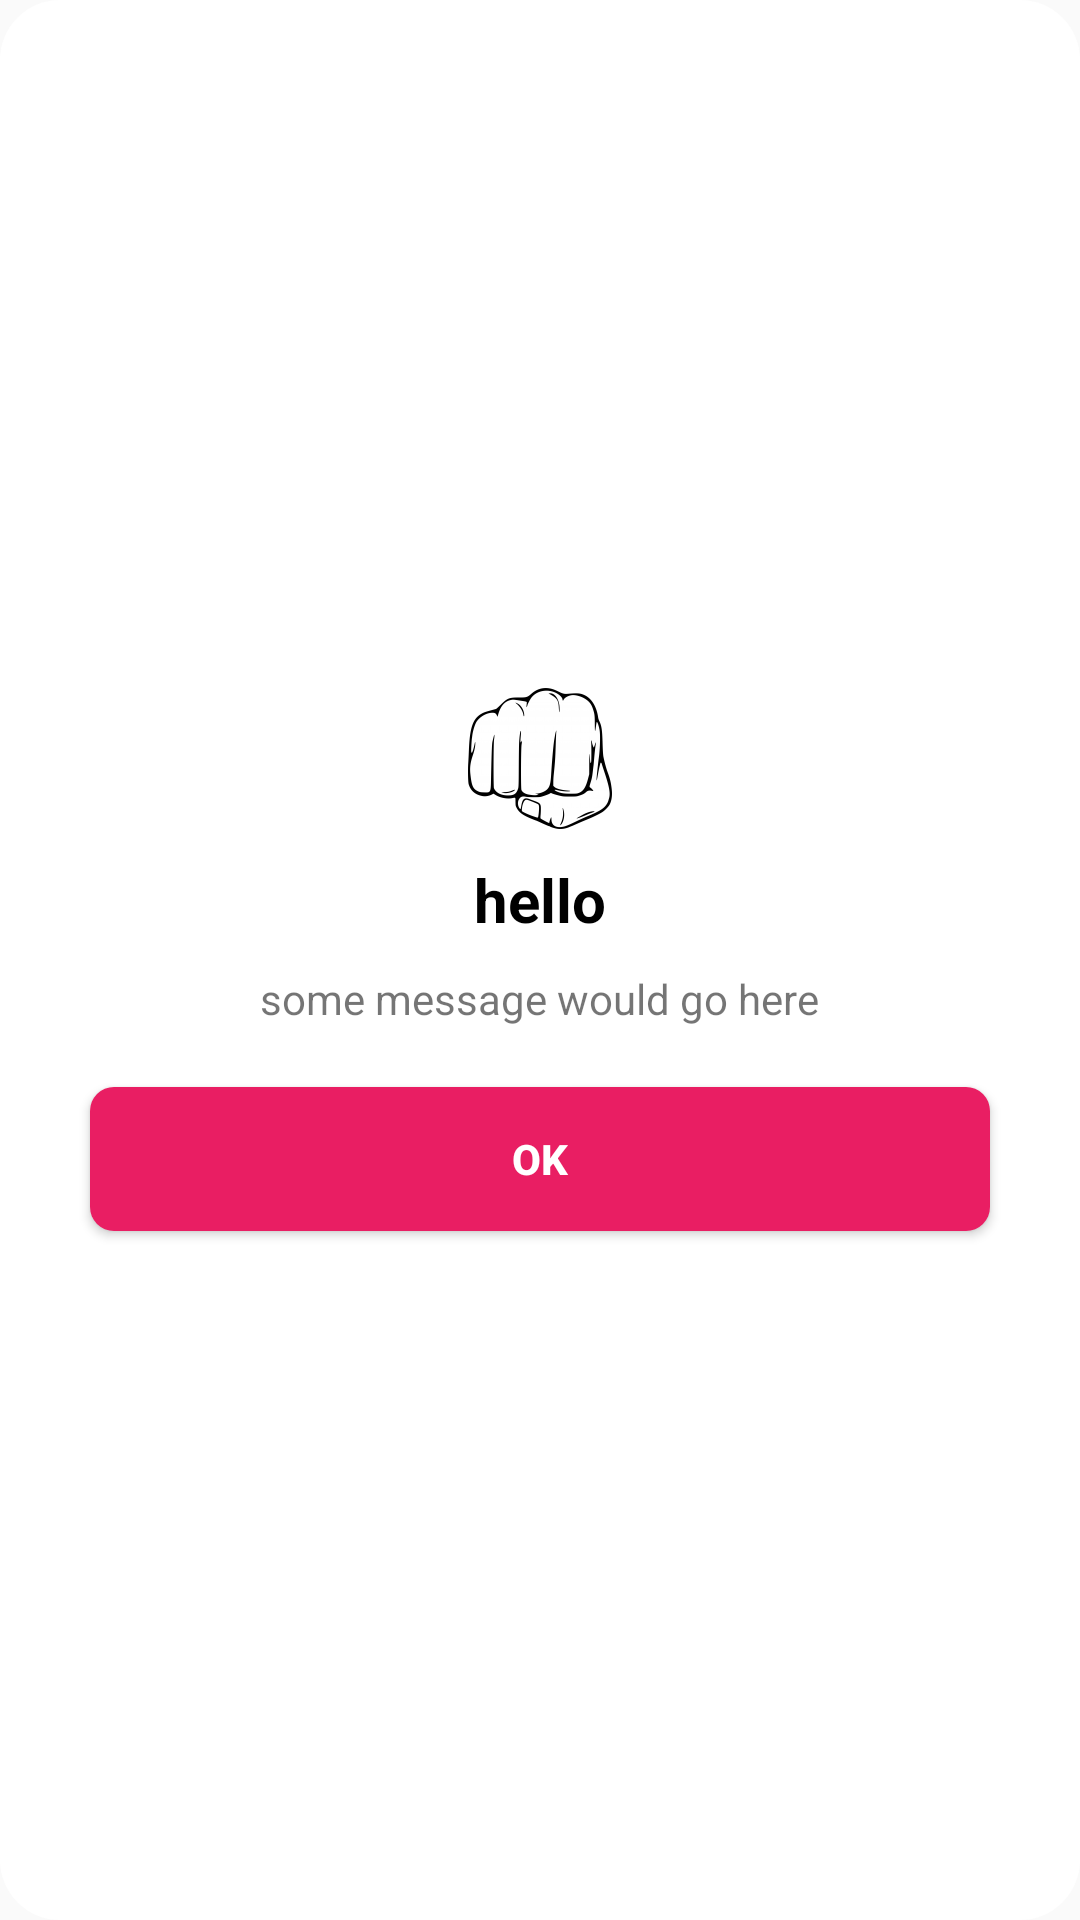

This screen was rendered from an Android layout file. Write that file and the resources it references.
<!-- AndroidManifest.xml: application theme FistBumpTheme -->
<!-- res/layout/fb_dialog_view.xml -->
<?xml version="1.0" encoding="utf-8"?>
<LinearLayout
    xmlns:android="http://schemas.android.com/apk/res/android"
    android:layout_width="match_parent"
    android:layout_height="wrap_content"
    android:orientation="vertical"
    android:layout_gravity="center_horizontal"
    android:padding="@dimen/medium_padding"
    android:background="@drawable/rounded_corner_light_box">

    <ImageView
        android:layout_width="wrap_content"
        android:layout_height="wrap_content"
        android:background="@mipmap/ic_launcher"
        android:layout_gravity="center_horizontal|top"/>

    <TextView
        android:id="@+id/title"
        android:layout_width="wrap_content"
        android:layout_height="wrap_content"
        android:layout_marginTop="@dimen/standard_padding"
        android:textSize="@dimen/text_size_medium"
        android:textColor="@android:color/black"
        android:textAlignment="center"
        android:textStyle="bold"
        android:text="hello"
        />

    <TextView
        android:id="@+id/message"
        android:layout_width="wrap_content"
        android:layout_height="wrap_content"
        android:layout_marginTop="@dimen/standard_padding"
        android:textAlignment="center"
        android:text="some message would go here"
        />

    <Button
        android:id="@+id/okbtn"
        android:layout_width="@dimen/action_btn_width"
        android:layout_height="@dimen/action_btn_height"
        android:layout_marginTop="@dimen/medium_padding"
        android:background="@drawable/btn_red_bg"
        android:text="OK"
        android:textColor="@color/colorPrimaryLight"
        android:textStyle="bold"/>

</LinearLayout>
<!-- resources referenced by this layout -->
<resources>
  <color name="colorPrimaryLight">#ffffff</color>
  <dimen name="action_btn_height">48dp</dimen>
  <dimen name="action_btn_width">300dp</dimen>
  <dimen name="medium_padding">20dp</dimen>
  <dimen name="standard_padding">10dp</dimen>
  <dimen name="text_size_medium">20sp</dimen>
  <!-- drawable btn_red_bg (drawable) -->
  <selector xmlns:android="http://schemas.android.com/apk/res/android">
      <item
          android:state_pressed="true"
          android:drawable="@drawable/rounded_corner_light_red" />
  
      <item
          android:state_enabled="false"
          android:drawable="@drawable/rounded_corner_dark_red" />
      <item
          android:drawable="@drawable/rounded_corner_red" />
  </selector>
  <!-- drawable rounded_corner_light_box (drawable) -->
  <layer-list xmlns:android="http://schemas.android.com/apk/res/android">
      <item android:id="@android:id/background">
          <shape>
              <corners android:radius="20dp"/>
              <solid android:color="@color/colorPrimaryLight"/>
          </shape>
      </item>
  </layer-list>
  <!-- mipmap ic_launcher: png bitmap (mipmap-hdpi, 20322 bytes) -->
  <style name="FistBumpTheme" parent="Theme.AppCompat.Light.NoActionBar">
          <item name="android:actionBarSize">80dip</item>
          <item name="android:gravity">center</item>
          <item name="android:windowContentTransitions">true</item>
          <item name="android:windowNoTitle">true</item>
      </style>
  <!-- drawable rounded_corner_light_red (drawable) -->
  <layer-list xmlns:android="http://schemas.android.com/apk/res/android">
      <item android:id="@android:id/background">
          <shape>
              <corners android:radius="8dp"/>
              <solid android:color="@color/colorAccentLight"/>
          </shape>
      </item>
  </layer-list>
  <!-- drawable rounded_corner_dark_red (drawable) -->
  <layer-list xmlns:android="http://schemas.android.com/apk/res/android">
      <item android:id="@android:id/background">
          <shape>
              <corners android:radius="8dp"/>
              <solid android:color="@color/colorAccentDark"/>
          </shape>
      </item>
  </layer-list>
  <!-- drawable rounded_corner_red (drawable) -->
  <layer-list xmlns:android="http://schemas.android.com/apk/res/android">
      <item android:id="@android:id/background">
          <shape>
              <corners android:radius="8dp"/>
              <solid android:color="@color/colorAccent"/>
          </shape>
      </item>
  </layer-list>
  <color name="colorAccentLight">#ff6090</color>
  <color name="colorAccentDark">#b0003a</color>
  <color name="colorAccent">#e91e63</color>
</resources>
